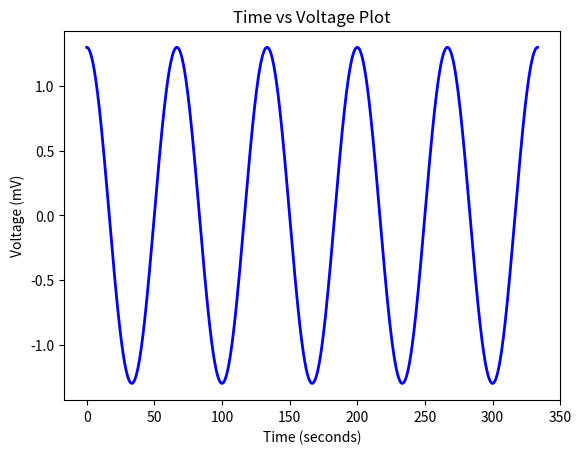

Write the Python code that produced this figure. (Note: this script raises an exception after producing the figure.)
import numpy as np 
import matplotlib.pyplot as plt


r = 2600 # ohms

# f(x) = a*cos(bx + c) + d
# a. find period
T = (2*np.pi)/(0.03*np.pi) # seconds
print(f'period is {T:.2f} sec')

t = np.linspace(0,5*T,1000) # seconds
v = 1.3*np.cos(0.03*np.pi*t) # mV

# b. calculate current
i = (v*10e3)/r # uA

# c. calculate instantaneous power
p = i*v # nW

# d. energy consumed by resistor in 0.54 periods starting at t = 0
# E = p*t

E = 1.3*np.cos(0.03*np.pi*0.54*T) * (1.3/2600)*np.cos(0.03*np.pi*0.54*T) * 0.54*T
print(f'the energy consumed in 0.54 periods = {E}')


# plot voltage, current, and power over 5 periods
# voltage
plt.figure()
plt.plot(t,v,color='blue',linewidth=2)
plt.title("Time vs Voltage Plot")
plt.xlabel("Time (seconds)")
plt.ylabel("Voltage (mV)")
plt.savefig("/workspaces/python/emag/voltage.png",dpi=300)

# current
plt.figure()
plt.plot(t,i,color='red',linewidth=2)
plt.title("Time vs Current Plot")
plt.xlabel("Time (seconds)")
plt.ylabel("Current (uA)")
plt.savefig("/workspaces/python/emag/current.png",dpi=300)

# power
plt.figure()
plt.plot(t,p,color='orange',linewidth=2)
plt.title("Time vs Power Plot")
plt.xlabel("Time (seconds)")
plt.ylabel("Power (nW)")
plt.savefig("/workspaces/python/emag/power.png",dpi=300)
